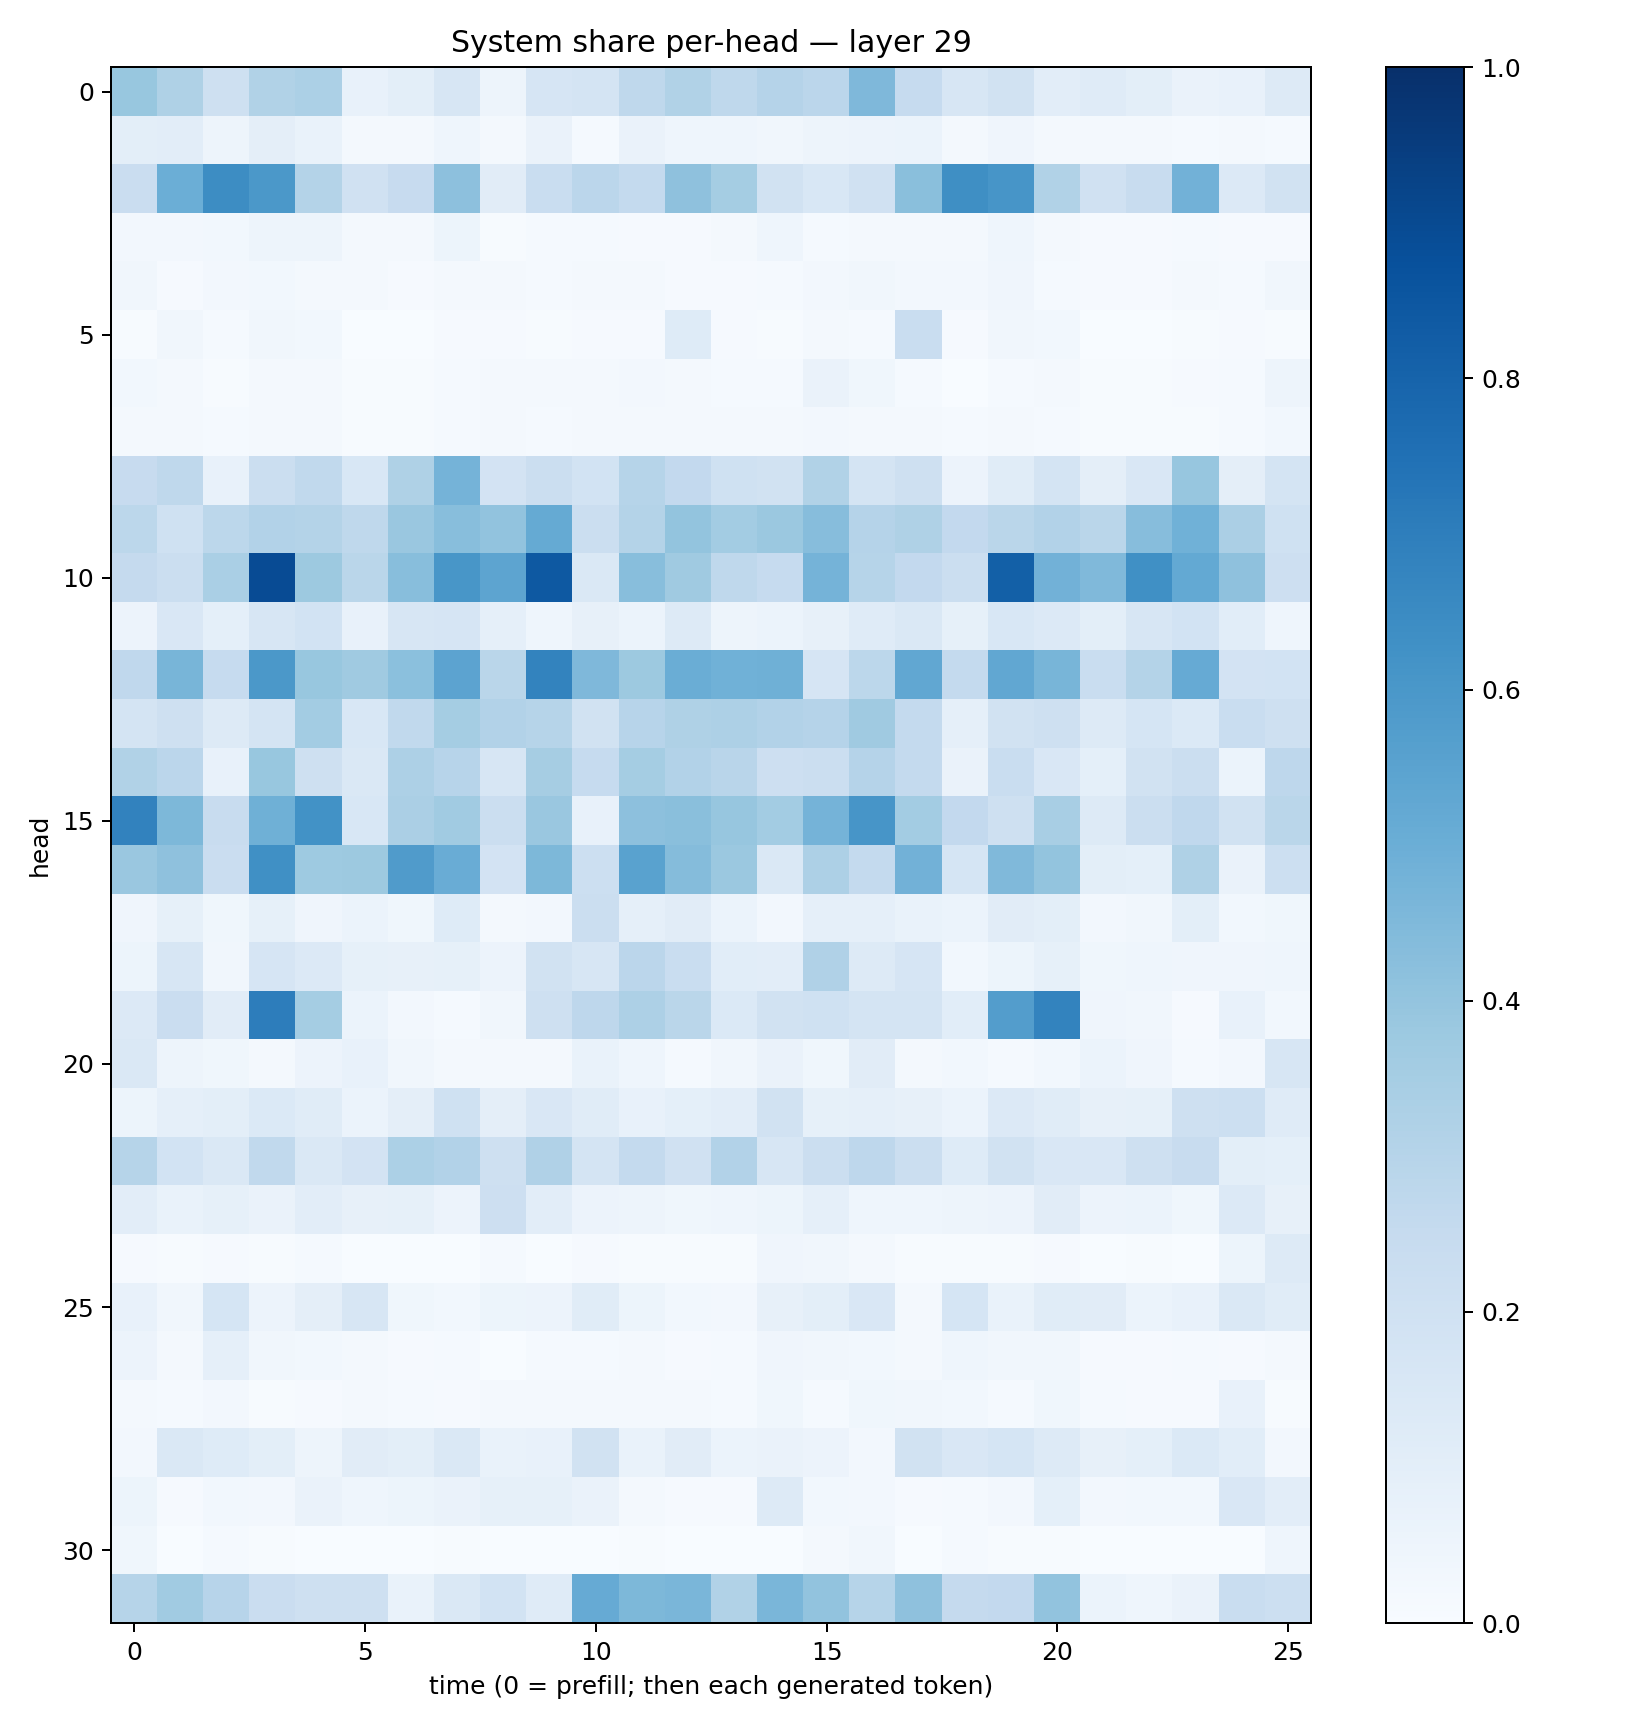

The data file committed next to this chart (first rows):
0.3875297, 0.3216386, 0.20833108, 0.31613415, 0.33120906, 0.07216094, 0.1015614, 0.16221802, 0.04972611, 0.16695453, 0.17302953, 0.2701385, 0.3156728, 0.27047315, 0.301772, 0.28382707, 0.4493513, 0.24622165, 0.16080937, 0.1953004, 0.10389513, 0.11779984, 0.100397214, 0.06605139
0.1005, 0.1029, 0.04729, 0.09611, 0.06649, 0.02044, 0.01779, 0.04439, 0.02154, 0.06306, 0.01324, 0.06633, 0.04517, 0.04561, 0.03133, 0.04989, 0.05704, 0.06128, 0.02051, 0.04217, 0.02142, 0.01659, 0.01636, 0.01456
0.2282, 0.498, 0.6424, 0.5969, 0.3048, 0.196, 0.2428, 0.4144, 0.1129, 0.2306, 0.2821, 0.2566, 0.4109, 0.352, 0.1925, 0.1538, 0.1979, 0.4251, 0.6366, 0.6081, 0.316, 0.1967, 0.2353, 0.4814
0.02704, 0.02676, 0.02741, 0.04993, 0.04968, 0.02194, 0.01572, 0.05154, 0.004469, 0.01339, 0.0151, 0.01068, 0.01026, 0.02226, 0.0438, 0.01451, 0.02319, 0.01691, 0.01824, 0.04391, 0.02122, 0.009413, 0.01068, 0.01297
0.03336, 0.009718, 0.02613, 0.03044, 0.01837, 0.02174, 0.01158, 0.02007, 0.02268, 0.01458, 0.01708, 0.01729, 0.01138, 0.01055, 0.01303, 0.02715, 0.03478, 0.02358, 0.02491, 0.04115, 0.01553, 0.01041, 0.009412, 0.01746
0.007184, 0.03425, 0.01557, 0.03363, 0.02866, 0.003413, 0.003066, 0.00815, 0.008675, 0.007354, 0.008023, 0.008072, 0.1229, 0.008614, 0.006491, 0.01585, 0.01265, 0.231, 0.01078, 0.03251, 0.02959, 0.002966, 0.002197, 0.007734
0.02957, 0.01841, 0.005138, 0.0178, 0.02052, 0.00516, 0.007773, 0.01498, 0.01576, 0.01968, 0.01699, 0.02689, 0.02039, 0.01298, 0.01436, 0.06433, 0.03755, 0.01555, 0.003108, 0.01388, 0.01745, 0.00479, 0.004291, 0.008476
0.02313, 0.02097, 0.01347, 0.02233, 0.02065, 0.005621, 0.007216, 0.01283, 0.0219, 0.01211, 0.01865, 0.02235, 0.01831, 0.01692, 0.01835, 0.02671, 0.01855, 0.01605, 0.01548, 0.02013, 0.01287, 0.005074, 0.004734, 0.006986
0.2452, 0.2701, 0.07166, 0.2252, 0.2653, 0.1544, 0.3214, 0.4736, 0.1808, 0.2259, 0.1858, 0.2981, 0.2594, 0.2023, 0.191, 0.314, 0.1758, 0.2089, 0.05543, 0.1135, 0.1749, 0.09591, 0.1489, 0.3915
0.2798, 0.2019, 0.2794, 0.312, 0.3055, 0.2709, 0.3857, 0.4273, 0.4051, 0.5162, 0.2241, 0.3075, 0.3998, 0.3563, 0.3803, 0.4312, 0.3015, 0.3216, 0.2595, 0.2867, 0.31, 0.2859, 0.4331, 0.4861
0.2527, 0.2212, 0.3373, 0.8932, 0.3784, 0.2856, 0.4266, 0.6049, 0.5402, 0.8426, 0.1449, 0.4273, 0.3692, 0.2728, 0.2467, 0.4761, 0.298, 0.2597, 0.2259, 0.8155, 0.4836, 0.4457, 0.6292, 0.521
0.05565, 0.1516, 0.0902, 0.1601, 0.1873, 0.07547, 0.1616, 0.1642, 0.08756, 0.04593, 0.08081, 0.06217, 0.1318, 0.04847, 0.06184, 0.07854, 0.1183, 0.1453, 0.08466, 0.1547, 0.1366, 0.1008, 0.1584, 0.187
0.267, 0.4662, 0.2494, 0.5951, 0.3894, 0.3684, 0.4197, 0.5442, 0.2858, 0.6772, 0.4509, 0.3784, 0.5034, 0.4866, 0.4918, 0.1673, 0.2798, 0.5291, 0.2549, 0.529, 0.4667, 0.2318, 0.3055, 0.5135
0.1793, 0.2072, 0.1257, 0.1781, 0.3555, 0.1549, 0.2622, 0.3554, 0.312, 0.2982, 0.1879, 0.294, 0.3237, 0.3278, 0.3107, 0.3044, 0.3683, 0.2561, 0.08623, 0.19, 0.2103, 0.1313, 0.1702, 0.1397
0.3152, 0.2826, 0.07669, 0.3877, 0.2098, 0.1424, 0.3268, 0.2941, 0.1613, 0.3498, 0.2461, 0.3535, 0.3115, 0.2904, 0.2148, 0.2265, 0.3023, 0.2549, 0.0633, 0.2334, 0.1498, 0.09158, 0.1887, 0.2252
0.6835, 0.4568, 0.2382, 0.4883, 0.6249, 0.1555, 0.3331, 0.3651, 0.2236, 0.383, 0.07304, 0.4157, 0.4232, 0.3926, 0.3574, 0.4757, 0.6085, 0.3588, 0.2584, 0.2086, 0.3437, 0.1263, 0.2232, 0.2687
0.3829, 0.4132, 0.2278, 0.6326, 0.3714, 0.3774, 0.5812, 0.5071, 0.1834, 0.4539, 0.2172, 0.5542, 0.4374, 0.3791, 0.1456, 0.3256, 0.2558, 0.4829, 0.1692, 0.4488, 0.399, 0.1002, 0.09182, 0.3239
0.03997, 0.08298, 0.038, 0.08418, 0.04195, 0.0607, 0.03542, 0.122, 0.01966, 0.024, 0.2236, 0.08761, 0.1121, 0.06225, 0.02556, 0.08831, 0.08674, 0.06871, 0.06069, 0.1102, 0.09887, 0.02362, 0.03316, 0.09907
0.05082, 0.1615, 0.03406, 0.1656, 0.1328, 0.08262, 0.07956, 0.08431, 0.05693, 0.1907, 0.1634, 0.2841, 0.2308, 0.1068, 0.1035, 0.3166, 0.1291, 0.1672, 0.02798, 0.05341, 0.08285, 0.03873, 0.04315, 0.0411
0.136, 0.2298, 0.1101, 0.701, 0.3554, 0.05985, 0.02579, 0.01223, 0.03394, 0.2046, 0.2755, 0.3253, 0.2882, 0.1383, 0.1947, 0.2029, 0.1791, 0.1739, 0.1074, 0.5713, 0.6761, 0.04261, 0.03496, 0.01098
0.1417, 0.04942, 0.03602, 0.0202, 0.05475, 0.07434, 0.0344, 0.01782, 0.01598, 0.01957, 0.06641, 0.04643, 0.0137, 0.03402, 0.06488, 0.03648, 0.1124, 0.01846, 0.02919, 0.0145, 0.03123, 0.05902, 0.04073, 0.01445
0.05142, 0.08815, 0.1004, 0.1399, 0.1138, 0.05897, 0.09589, 0.2004, 0.09591, 0.1505, 0.1161, 0.07724, 0.09121, 0.1036, 0.193, 0.08568, 0.0883, 0.079, 0.05938, 0.1333, 0.1135, 0.08091, 0.08524, 0.2089
0.2978, 0.1866, 0.144, 0.2623, 0.1466, 0.1801, 0.3282, 0.3124, 0.2036, 0.3199, 0.1793, 0.2569, 0.1961, 0.309, 0.1639, 0.2227, 0.2753, 0.226, 0.1212, 0.1886, 0.1521, 0.1521, 0.2108, 0.2365
0.105, 0.07015, 0.08297, 0.06367, 0.1051, 0.07944, 0.08313, 0.05709, 0.214, 0.1046, 0.05832, 0.04969, 0.03627, 0.04666, 0.05374, 0.0883, 0.04344, 0.04451, 0.04745, 0.05651, 0.1126, 0.05574, 0.05923, 0.03866
0.008419, 0.00526, 0.007914, 0.004761, 0.01499, 0.001837, 0.002946, 0.001943, 0.01293, 0.002611, 0.01165, 0.005645, 0.006298, 0.006716, 0.04205, 0.03335, 0.0228, 0.007193, 0.005786, 0.006382, 0.01153, 0.003016, 0.004621, 0.002254
0.07201, 0.03369, 0.1708, 0.05691, 0.09654, 0.1611, 0.03567, 0.02847, 0.05243, 0.0547, 0.1162, 0.05183, 0.02743, 0.02596, 0.08046, 0.1009, 0.1518, 0.01855, 0.1682, 0.06939, 0.1168, 0.1101, 0.0609, 0.07548
0.05522, 0.01959, 0.08644, 0.0325, 0.02999, 0.01622, 0.008521, 0.01493, 0.003899, 0.01545, 0.01544, 0.01798, 0.01079, 0.01298, 0.04239, 0.03246, 0.03109, 0.02155, 0.04473, 0.03424, 0.03258, 0.009117, 0.00845, 0.01373
0.01721, 0.01224, 0.0241, 0.005626, 0.01169, 0.01628, 0.01533, 0.01056, 0.01758, 0.01642, 0.01937, 0.02081, 0.01746, 0.01291, 0.0363, 0.01227, 0.0378, 0.03142, 0.03118, 0.01381, 0.03534, 0.01227, 0.01056, 0.009276
0.02543, 0.1469, 0.1213, 0.09916, 0.05, 0.1117, 0.09931, 0.1483, 0.06828, 0.07688, 0.1902, 0.06802, 0.1111, 0.06182, 0.06345, 0.05584, 0.02482, 0.1942, 0.1496, 0.1709, 0.1276, 0.0785, 0.09228, 0.1386
0.0515, 0.009142, 0.02848, 0.02693, 0.06618, 0.04462, 0.05082, 0.06468, 0.08246, 0.0823, 0.06254, 0.02301, 0.01153, 0.009512, 0.129, 0.03104, 0.02633, 0.008541, 0.01503, 0.02466, 0.09329, 0.0243, 0.02746, 0.02766
0.03689, 0.002106, 0.01419, 0.006157, 0.003108, 0.001732, 0.002619, 0.004398, 0.001927, 0.001045, 0.003372, 0.004313, 0.003414, 0.002361, 0.00376, 0.0198, 0.03498, 0.002399, 0.01444, 0.007267, 0.004712, 0.0006611, 0.0006113, 0.001048
0.2987, 0.3644, 0.2931, 0.2287, 0.2061, 0.2048, 0.06895, 0.1436, 0.1864, 0.118, 0.5147, 0.4569, 0.4618, 0.3133, 0.4623, 0.4045, 0.2974, 0.4139, 0.2518, 0.2578, 0.4061, 0.05886, 0.04407, 0.06612
